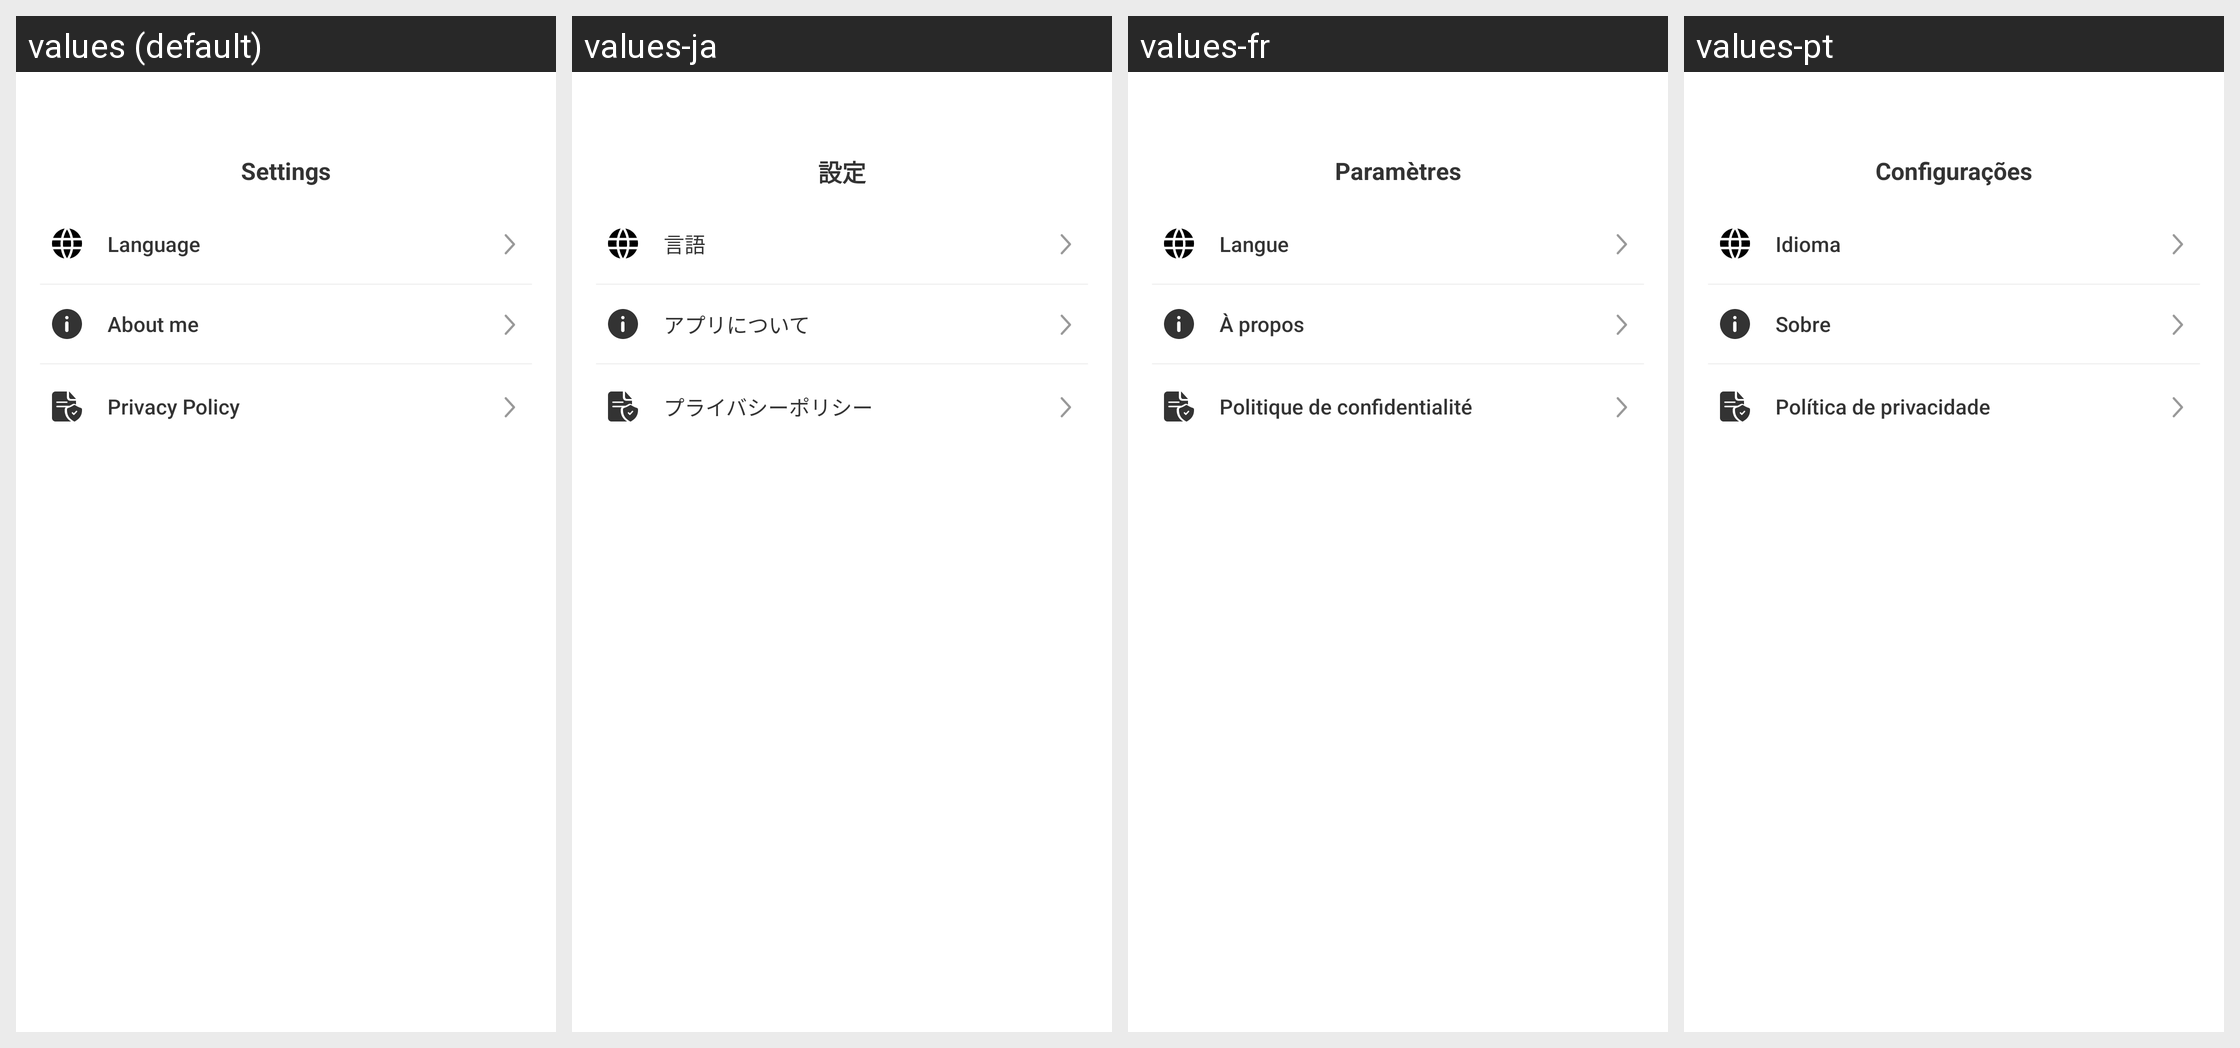

Strings drawn on this Android screen and how each of the app's shown locales translates them:
Android screen res/layout/layout_settings.xml rendered under 4 locales, left to right: values (default), values-ja, values-fr, values-pt. Device: Nexus 5 (rendered at 1080×1920; each locale shown at half size, 540×960, under a caption strip naming it); theme Theme.LCB_Template.
Other locales in the repository, not shown: values-ar, values-es, values-hi, values-in, values-ko, values-ru, values-zh-rCN.
Strings drawn on this screen, with the default value and each locale's value (text and hints the layout hard-codes, and strings that could not be matched under every locale, appear in the picture but are not listed):

settings
  values: Settings
  values-ja: 設定
  values-fr: Paramètres
  values-pt: Configurações

settings_language
  values: Language
  values-ja: 言語
  values-fr: Langue
  values-pt: Idioma

settings_about_me
  values: About me
  values-ja: アプリについて
  values-fr: À propos
  values-pt: Sobre

settings_privacy_policy
  values: Privacy Policy
  values-ja: プライバシーポリシー
  values-fr: Politique de confidentialité
  values-pt: Política de privacidade
